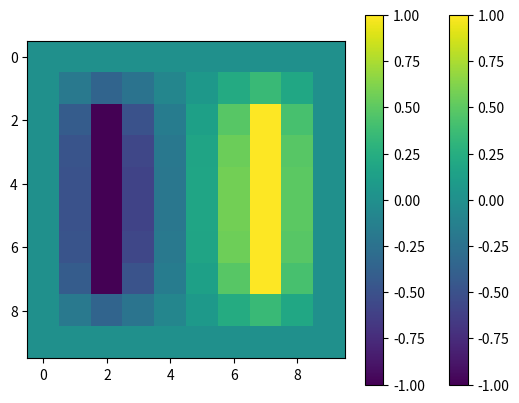

The script that saved this image:
# Edges at V=0
# plate 1 at V = +1
# plate 2 at V = -1

import numpy as np
from matplotlib import pyplot as plt

world = np.zeros([10, 10])

plate1_width = 1
plate1_height = 6
plate1_pos_row = 2
plate1_pos_col = 2

plate2_width = 1
plate2_height = 6
plate2_pos_row = 2
plate2_pos_col = 7

world[range(plate1_pos_row, plate1_pos_row + plate1_height), range(plate1_pos_col, plate1_pos_col + plate1_width)] = -1
world[range(plate2_pos_row, plate2_pos_row + plate2_height), range(plate2_pos_col, plate2_pos_col + plate2_width)] = 1


#print(world)
# plot
plt.imshow(world, cmap='viridis')
plt.colorbar()
plt.show()


# relaxation method:
rows, columns = world.shape
difference = 1
running = True

#while running:
for i in range(10):
  # we assume that it's accurate enough, and check later
  running = False

  for i in range(rows):
    for j in range(columns):
        
      # otherwise, calculate the avg here
      try:
        avg = .25 * (world[i-1,j] + world[i+1,j] + world[i,j-1] + world[i,j+1])
      except IndexError:
        pass
      # difference of the old vs. new value
      difference = abs(avg - world[i,j])

      # if ANY of the differences are too big,
      # we are going to keep running.
      if difference > 1e-4:
        running = True


      # reassign this entry to the average.
      world[i,j] = avg

      # reassign our edges and capacitors
      
      # capacitors
      world[range(plate1_pos_row, plate1_pos_row + plate1_height), range(plate1_pos_col, plate1_pos_col + plate1_width)] = -1
      world[range(plate2_pos_row, plate2_pos_row + plate2_height), range(plate2_pos_col, plate2_pos_col + plate2_width)] = 1

      # edges
      world[0, :] = 0
      world[rows-1, :] = 0
      world[:, 0] = 0
      world[:, columns-1] = 0



#print(world)
# plot again
plt.imshow(world, cmap='viridis')
plt.colorbar()
plt.show()